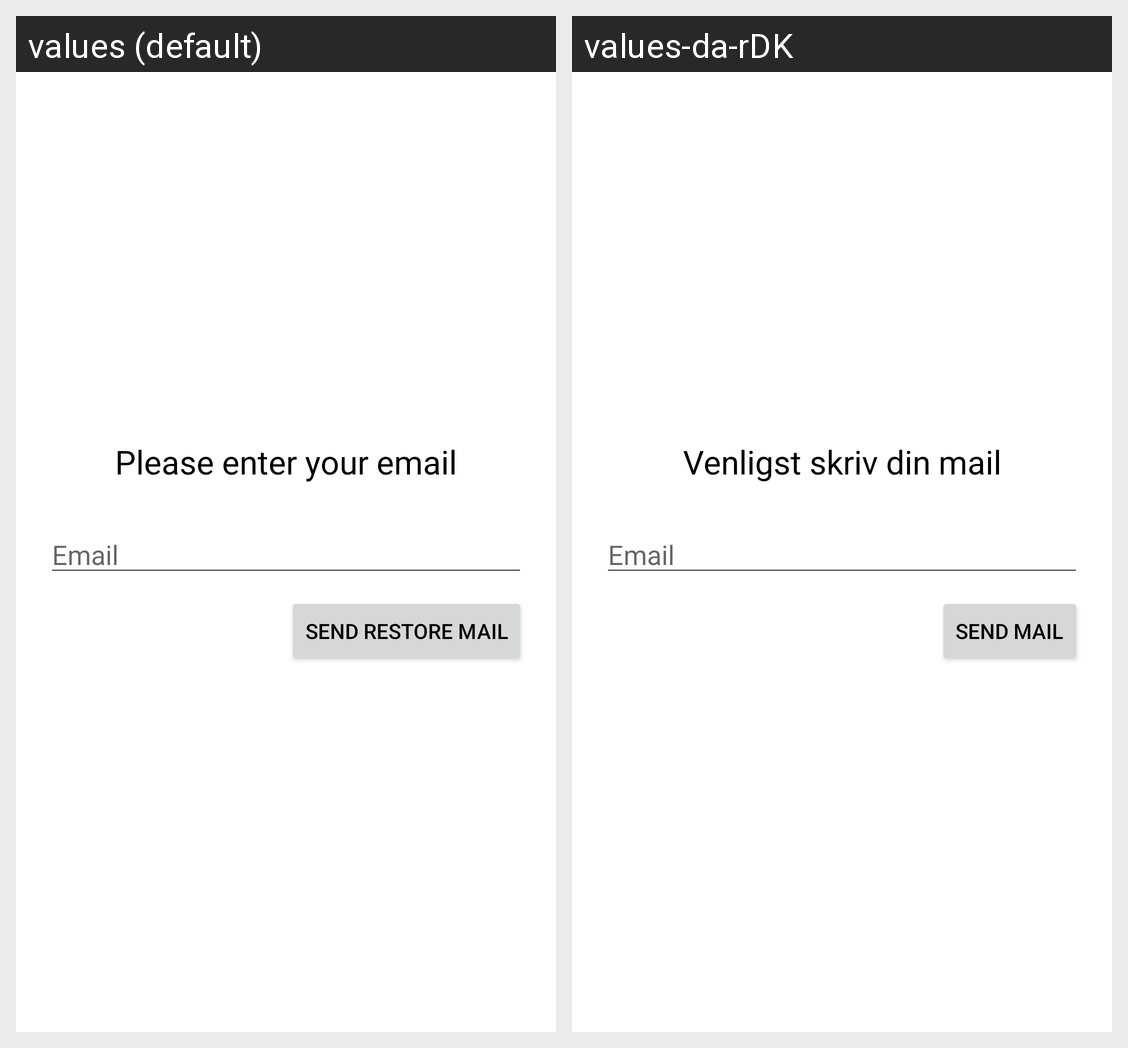

This grid shows one Android layout under two languages. Give, for every string resource on the screen, its name, the default text and each shown locale's text.
Android screen res/layout/activity_forgot_password.xml rendered under 2 locales, left to right: values (default), values-da-rDK. Device: Nexus 5 (rendered at 1080×1920; each locale shown at half size, 540×960, under a caption strip naming it); theme Theme.AarhusUniversityFreitagBarGezucken.
Strings drawn on this screen, with the default value and each locale's value (text and hints the layout hard-codes, and strings that could not be matched under every locale, appear in the picture but are not listed):

txtRestore
  values: Please enter your email
  values-da-rDK: Venligst skriv din mail

txtSubmit
  values: Send restore mail
  values-da-rDK: Send mail
